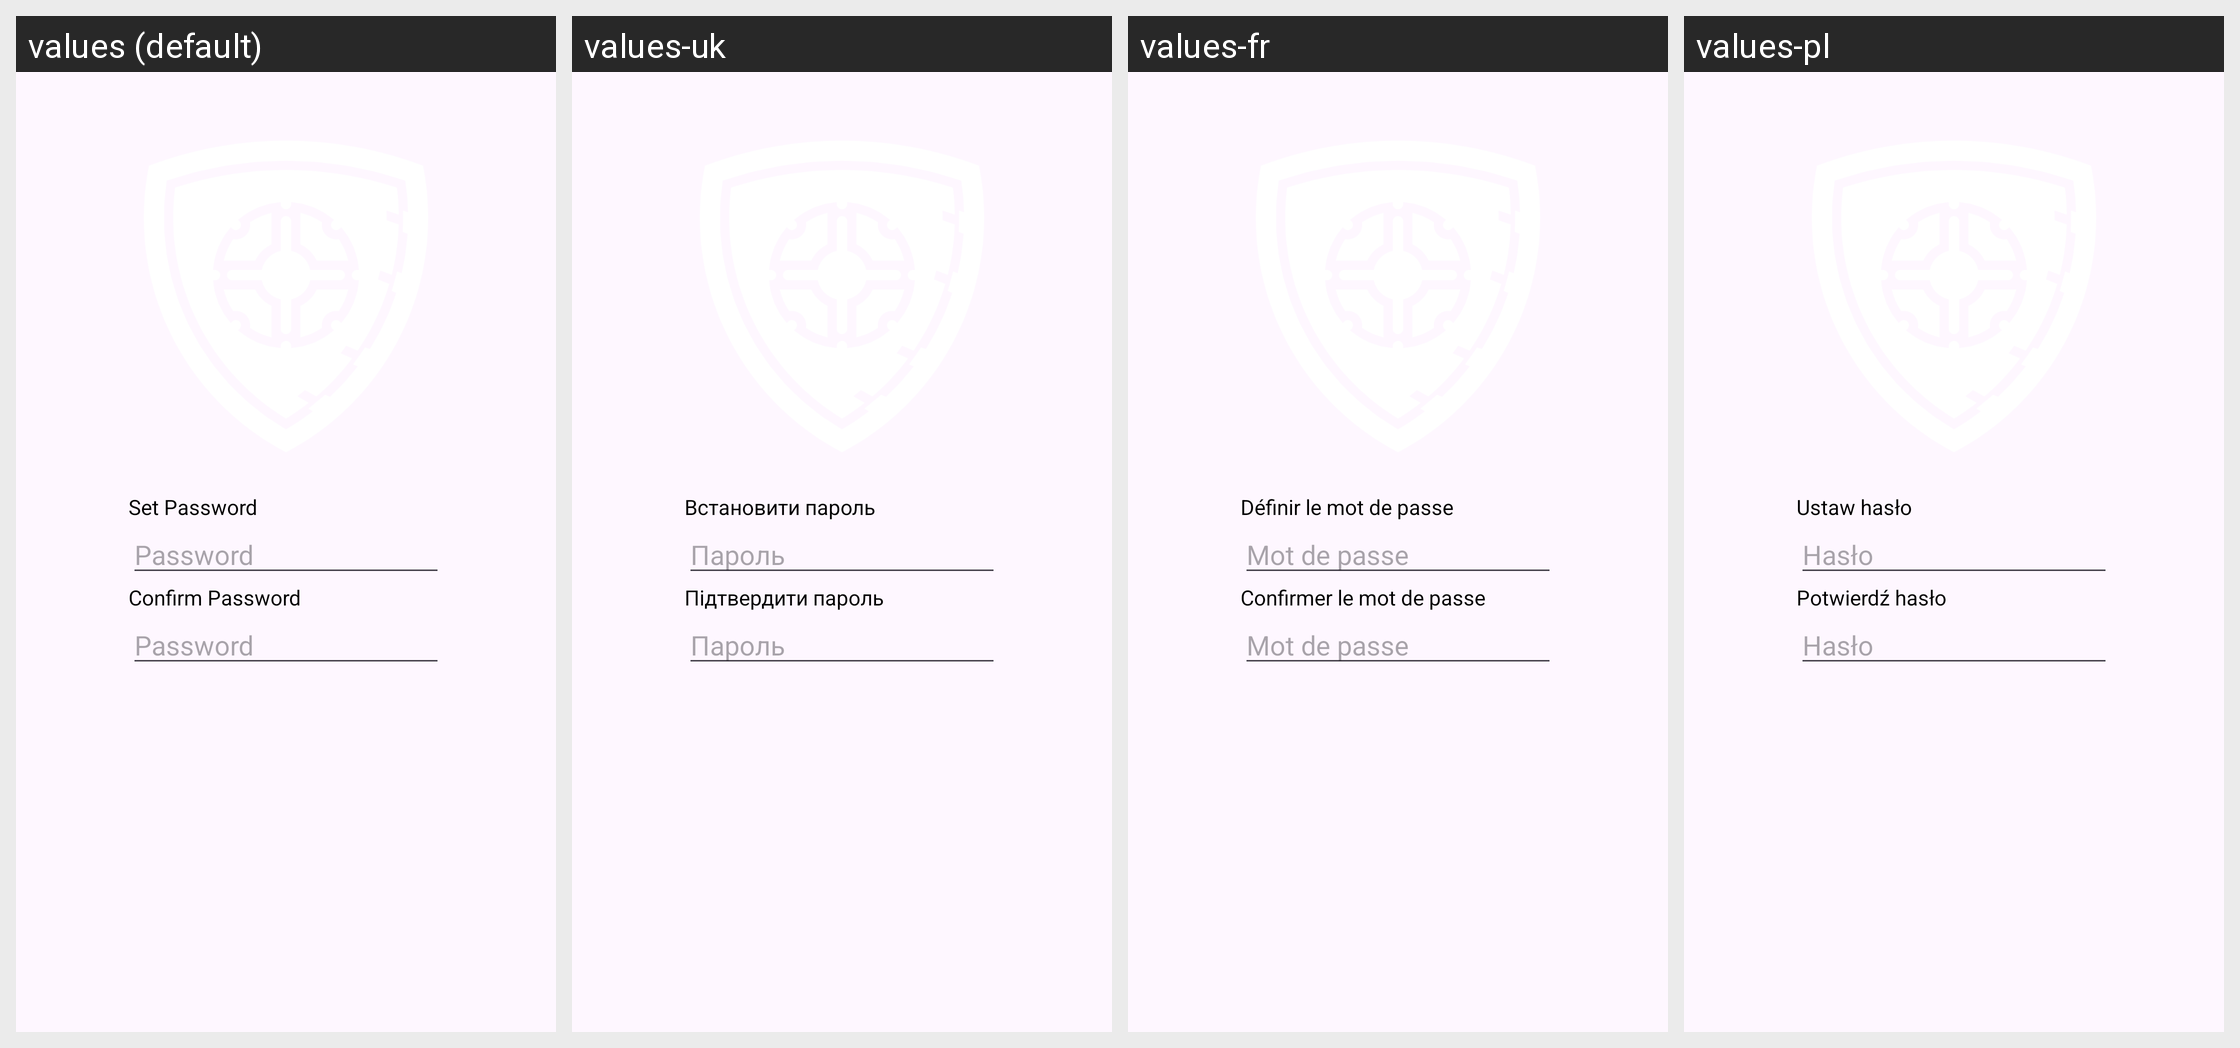

This grid shows one Android layout under several languages. Give, for every string resource on the screen, its name, the default text and each shown locale's text.
Android screen res/layout/dialog_password_setup.xml rendered under 4 locales, left to right: values (default), values-uk, values-fr, values-pl. Device: Nexus 5 (rendered at 1080×1920; each locale shown at half size, 540×960, under a caption strip naming it); theme Theme.CringeAuthenticator.
Other locales in the repository, not shown: values-de, values-de-rDE.
Strings drawn on this screen, with the default value and each locale's value (text and hints the layout hard-codes, and strings that could not be matched under every locale, appear in the picture but are not listed):

password
  values: Password
  values-uk: Пароль
  values-fr: Mot de passe
  values-pl: Hasło

confirm_password
  values: Confirm Password
  values-uk: Підтвердити пароль
  values-fr: Confirmer le mot de passe
  values-pl: Potwierdź hasło

set_password
  values: Set Password
  values-uk: Встановити пароль
  values-fr: Définir le mot de passe
  values-pl: Ustaw hasło
